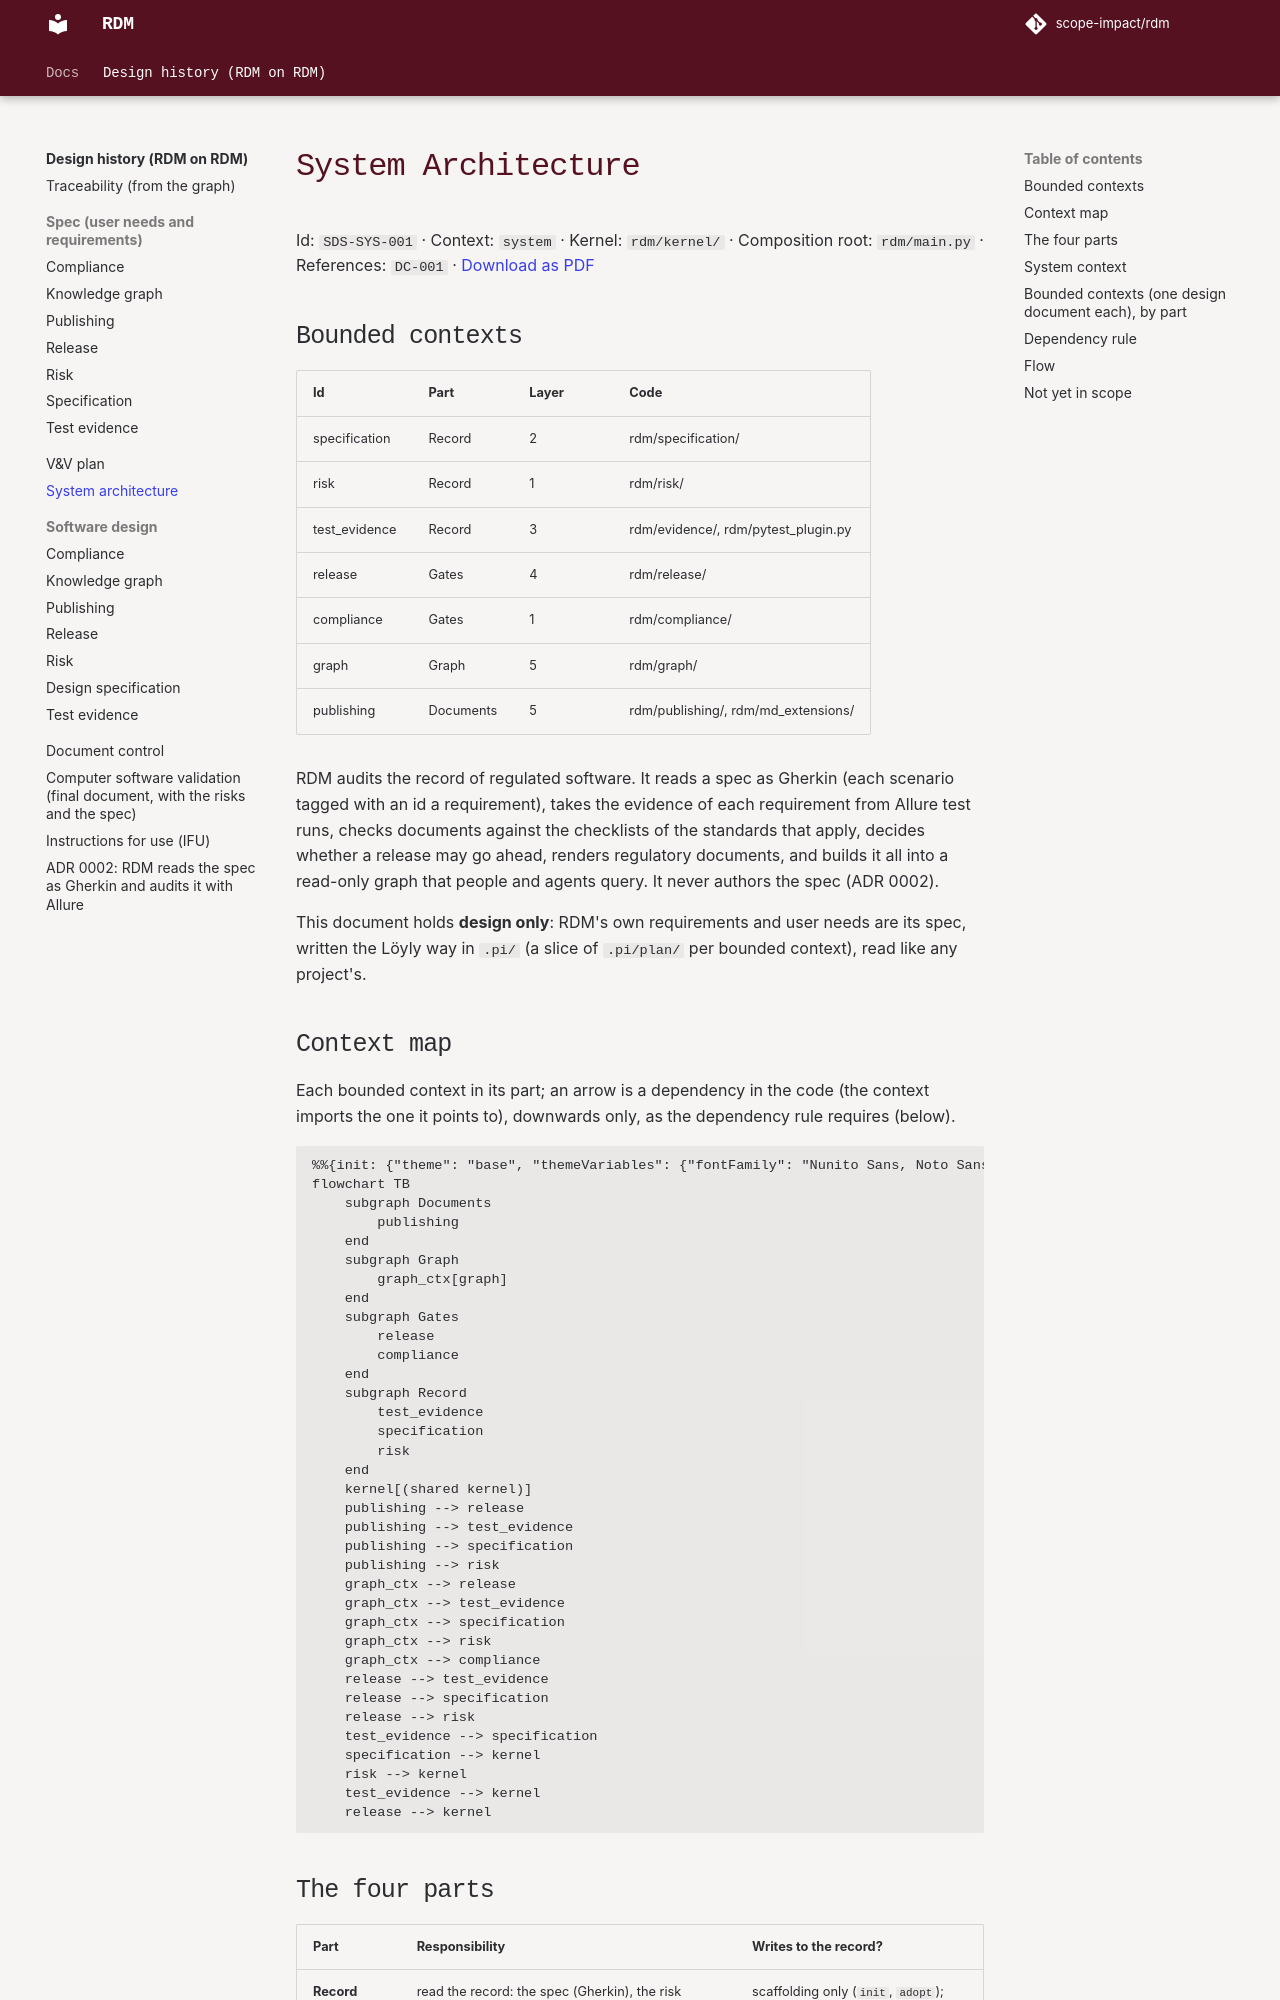

repository: scope-impact/rdm · page: dev/dhf/documents/architecture/index.html · generator: mkdocs

---
id: SDS-SYS-001
title: RDM System Architecture
context: system
# The bounded contexts, each with the part it belongs to (item-06-015), its
# layer in the dependency rule (a context imports only contexts of a lower
# layer, and the shared kernel), and the code that implements it. Each has
# one design document, design/<context>.md; the table below describes them.
contexts:
  - {id: specification, part: Record, layer: 2, code: [rdm/specification/]}
  - {id: risk, part: Record, layer: 1, code: [rdm/risk/]}
  - {id: test_evidence, part: Record, layer: 3, code: [rdm/evidence/, rdm/pytest_plugin.py]}
  - {id: release, part: Gates, layer: 4, code: [rdm/release/]}
  - {id: compliance, part: Gates, layer: 1, code: [rdm/compliance/]}
  - {id: graph, part: Graph, layer: 5, code: [rdm/graph/]}
  - {id: publishing, part: Documents, layer: 5, code: [rdm/publishing/, rdm/md_extensions/]}
# Below every context: any context may import it, and it imports none.
kernel: rdm/kernel/
# Wires the command line to every context; in no context.
composition_root: rdm/main.py
# The record is controlled as DC-001 states.
references: [DC-001]
---

# System Architecture

RDM audits the record of regulated software. It reads a spec as Gherkin
(each scenario tagged with an id a requirement), takes the evidence of each
requirement from Allure test runs, checks documents against the checklists of
the standards that apply, decides whether a release may go ahead, renders
regulatory documents, and builds it all into a read-only graph that people
and agents query. It never authors the spec (ADR 0002).

This document holds **design only**: RDM's own requirements and user needs
are its spec, written the Löyly way in `.pi/` (a slice of `.pi/plan/` per
bounded context), read like any project's.

## Context map

Each bounded context in its part; an arrow is a dependency in the code (the
context imports the one it points to), downwards only, as the dependency
rule requires (below).

```mermaid
%%{init: {"theme": "base", "themeVariables": {"fontFamily": "Nunito Sans, Noto Sans, sans-serif", "primaryColor": "#F7F5F3", "primaryBorderColor": "#55111F", "primaryTextColor": "#2B2D31", "lineColor": "#6B6E75", "clusterBkg": "#FFFFFF", "clusterBorder": "#D5D6D8", "edgeLabelBackground": "#FFFFFF"}}}%%
flowchart TB
    subgraph Documents
        publishing
    end
    subgraph Graph
        graph_ctx[graph]
    end
    subgraph Gates
        release
        compliance
    end
    subgraph Record
        test_evidence
        specification
        risk
    end
    kernel[(shared kernel)]
    publishing --> release
    publishing --> test_evidence
    publishing --> specification
    publishing --> risk
    graph_ctx --> release
    graph_ctx --> test_evidence
    graph_ctx --> specification
    graph_ctx --> risk
    graph_ctx --> compliance
    release --> test_evidence
    release --> specification
    release --> risk
    test_evidence --> specification
    specification --> kernel
    risk --> kernel
    test_evidence --> kernel
    release --> kernel
```
